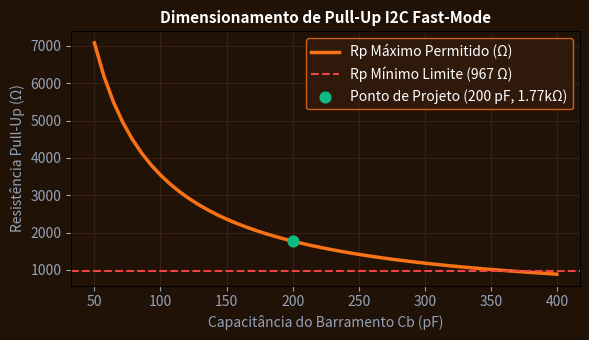

The matplotlib source for this figure:
import numpy as np
import matplotlib.pyplot as plt

c_bus = np.linspace(50, 400, 50)
rp_max = 300e-9 / (0.8473 * c_bus * 1e-12)
fig, ax = plt.subplots(figsize=(6, 3.5), facecolor='#211208')
ax.set_facecolor('#211208')
ax.plot(c_bus, rp_max, color='#f97316', lw=2.5, label='Rp Máximo Permitido (Ω)')
ax.axhline(967, color='#ef4444', linestyle='--', label='Rp Mínimo Limite (967 Ω)')
ax.scatter([200], [1770], color='#10b981', s=60, zorder=5, label='Ponto de Projeto (200 pF, 1.77kΩ)')
ax.set_title('Dimensionamento de Pull-Up I2C Fast-Mode', color='#ffffff', fontsize=11, fontweight='bold')
ax.set_xlabel('Capacitância do Barramento Cb (pF)', color='#94a3b8')
ax.set_ylabel('Resistência Pull-Up (Ω)', color='#94a3b8')
ax.tick_params(colors='#94a3b8')
ax.grid(True, color='#4d2b14', alpha=0.5)
ax.legend(facecolor='#331c0c', edgecolor='#f97316', labelcolor='#ffffff')
plt.tight_layout()
plt.savefig('grafico_resolucao.png', dpi=120)
plt.close()
